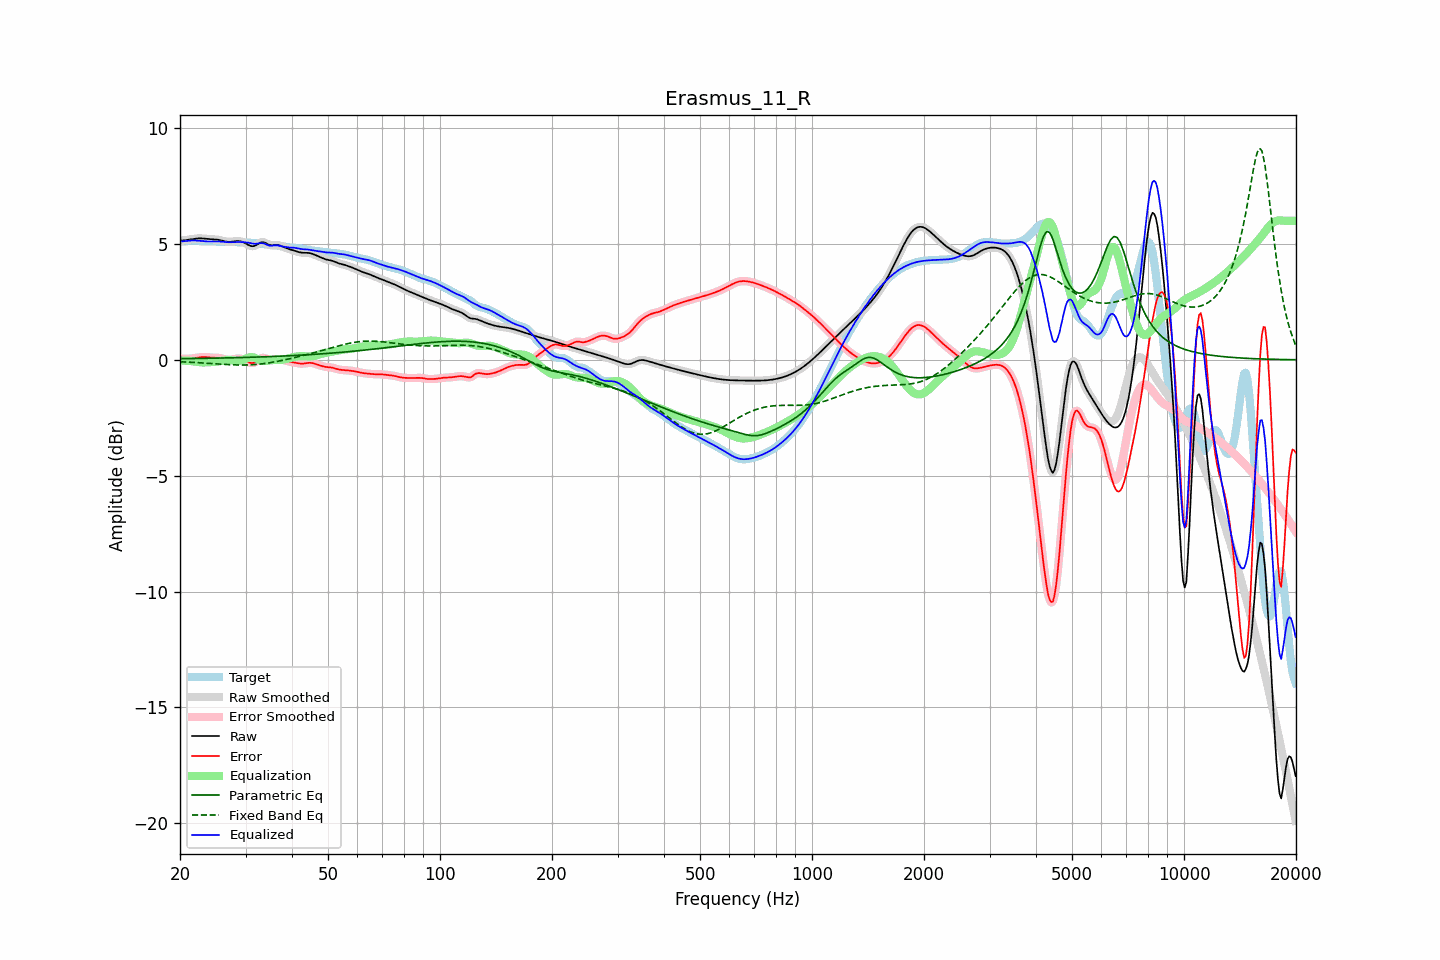

The data file committed next to this chart (first rows):
frequency, raw, error, smoothed, error_smoothed, equalization, parametric_eq, fixed_band_eq, equalized_raw, equalized_smoothed, target
20.00, 5.14, 0.03, 5.14, 0.03, -0.03, 0.05, -0.09, 5.11, 5.11, 5.11
20.20, 5.15, 0.04, 5.15, 0.04, -0.03, 0.05, -0.09, 5.11, 5.11, 5.11
20.40, 5.15, 0.04, 5.15, 0.04, -0.04, 0.05, -0.09, 5.12, 5.12, 5.11
20.61, 5.16, 0.04, 5.16, 0.04, -0.04, 0.05, -0.09, 5.12, 5.12, 5.12
20.81, 5.17, 0.04, 5.17, 0.04, -0.04, 0.05, -0.10, 5.13, 5.13, 5.13
21.02, 5.18, 0.04, 5.18, 0.04, -0.05, 0.05, -0.10, 5.13, 5.13, 5.14
21.23, 5.19, 0.05, 5.19, 0.05, -0.05, 0.05, -0.10, 5.14, 5.14, 5.14
21.44, 5.20, 0.05, 5.20, 0.05, -0.06, 0.05, -0.11, 5.15, 5.15, 5.15
21.66, 5.21, 0.06, 5.21, 0.06, -0.07, 0.05, -0.11, 5.15, 5.15, 5.15
21.87, 5.22, 0.07, 5.22, 0.07, -0.08, 0.05, -0.12, 5.15, 5.15, 5.15
22.09, 5.23, 0.08, 5.23, 0.08, -0.09, 0.06, -0.12, 5.15, 5.15, 5.15
22.31, 5.24, 0.10, 5.24, 0.10, -0.10, 0.06, -0.12, 5.14, 5.14, 5.14
22.54, 5.24, 0.11, 5.24, 0.11, -0.10, 0.06, -0.13, 5.14, 5.14, 5.13
22.76, 5.24, 0.12, 5.24, 0.11, -0.11, 0.06, -0.13, 5.13, 5.13, 5.12
22.99, 5.24, 0.12, 5.24, 0.12, -0.11, 0.06, -0.14, 5.12, 5.12, 5.12
23.22, 5.23, 0.12, 5.23, 0.12, -0.11, 0.06, -0.14, 5.12, 5.12, 5.11
23.45, 5.22, 0.12, 5.22, 0.12, -0.11, 0.06, -0.15, 5.11, 5.11, 5.11
23.69, 5.22, 0.11, 5.22, 0.11, -0.11, 0.06, -0.15, 5.11, 5.11, 5.11
23.92, 5.21, 0.10, 5.21, 0.10, -0.11, 0.06, -0.15, 5.10, 5.10, 5.11
24.16, 5.20, 0.10, 5.21, 0.10, -0.10, 0.07, -0.16, 5.10, 5.10, 5.11
24.40, 5.20, 0.09, 5.20, 0.09, -0.10, 0.07, -0.16, 5.10, 5.10, 5.11
24.65, 5.20, 0.09, 5.20, 0.09, -0.09, 0.07, -0.17, 5.10, 5.10, 5.11
24.89, 5.19, 0.09, 5.19, 0.09, -0.09, 0.07, -0.17, 5.10, 5.10, 5.11
25.14, 5.19, 0.08, 5.19, 0.09, -0.08, 0.07, -0.18, 5.11, 5.11, 5.10
25.39, 5.18, 0.08, 5.18, 0.08, -0.07, 0.07, -0.18, 5.11, 5.10, 5.10
25.65, 5.16, 0.07, 5.16, 0.07, -0.06, 0.07, -0.19, 5.10, 5.10, 5.09
25.91, 5.15, 0.06, 5.15, 0.06, -0.05, 0.08, -0.19, 5.10, 5.10, 5.09
26.16, 5.13, 0.04, 5.13, 0.04, -0.04, 0.08, -0.20, 5.09, 5.09, 5.09
26.43, 5.11, 0.02, 5.11, 0.02, -0.03, 0.08, -0.20, 5.08, 5.09, 5.09
26.69, 5.10, 0.01, 5.10, 0.01, -0.02, 0.08, -0.20, 5.08, 5.08, 5.09
26.96, 5.09, -0.00, 5.09, -0.00, -0.01, 0.08, -0.21, 5.08, 5.08, 5.09
27.23, 5.09, -0.00, 5.09, -0.00, -0.01, 0.08, -0.21, 5.07, 5.07, 5.09
27.50, 5.09, 0.01, 5.09, 0.01, -0.02, 0.09, -0.22, 5.08, 5.08, 5.09
27.77, 5.10, 0.02, 5.10, 0.02, -0.02, 0.09, -0.22, 5.08, 5.08, 5.08
28.05, 5.11, 0.04, 5.11, 0.04, -0.03, 0.09, -0.22, 5.08, 5.08, 5.08
28.33, 5.12, 0.05, 5.12, 0.05, -0.04, 0.09, -0.22, 5.08, 5.08, 5.07
28.62, 5.13, 0.06, 5.12, 0.05, -0.04, 0.09, -0.22, 5.08, 5.08, 5.07
28.90, 5.12, 0.05, 5.12, 0.05, -0.04, 0.09, -0.23, 5.08, 5.08, 5.07
29.19, 5.10, 0.04, 5.11, 0.04, -0.03, 0.10, -0.23, 5.08, 5.08, 5.07
29.48, 5.08, 0.02, 5.08, 0.02, -0.00, 0.10, -0.23, 5.08, 5.08, 5.06
29.78, 5.05, -0.01, 5.05, -0.01, 0.02, 0.10, -0.23, 5.07, 5.07, 5.06
30.08, 5.01, -0.05, 5.01, -0.05, 0.05, 0.10, -0.22, 5.07, 5.07, 5.06
30.38, 4.98, -0.09, 4.97, -0.09, 0.08, 0.10, -0.22, 5.06, 5.06, 5.06
30.68, 4.94, -0.12, 4.94, -0.12, 0.11, 0.11, -0.22, 5.04, 5.05, 5.06
30.99, 4.91, -0.14, 4.91, -0.14, 0.12, 0.11, -0.22, 5.03, 5.03, 5.05
31.30, 4.90, -0.14, 4.90, -0.14, 0.11, 0.11, -0.21, 5.01, 5.02, 5.04
31.61, 4.91, -0.13, 4.91, -0.13, 0.10, 0.11, -0.21, 5.01, 5.01, 5.04
31.93, 4.93, -0.10, 4.94, -0.09, 0.07, 0.12, -0.20, 5.00, 5.01, 5.03
32.24, 4.98, -0.04, 4.98, -0.04, 0.04, 0.12, -0.20, 5.01, 5.02, 5.02
32.57, 5.02, 0.01, 5.02, 0.01, 0.01, 0.12, -0.19, 5.03, 5.03, 5.01
32.89, 5.06, 0.06, 5.06, 0.05, -0.02, 0.12, -0.18, 5.04, 5.03, 5.00
33.22, 5.08, 0.08, 5.08, 0.08, -0.04, 0.12, -0.17, 5.03, 5.03, 5.00
33.55, 5.08, 0.09, 5.07, 0.08, -0.05, 0.13, -0.17, 5.02, 5.02, 4.99
33.89, 5.05, 0.07, 5.05, 0.07, -0.05, 0.13, -0.16, 5.00, 4.99, 4.98
34.23, 5.01, 0.04, 5.01, 0.04, -0.05, 0.13, -0.15, 4.97, 4.97, 4.97
34.57, 4.97, 0.01, 4.98, 0.01, -0.03, 0.13, -0.14, 4.94, 4.94, 4.97
34.92, 4.95, -0.01, 4.95, -0.01, -0.02, 0.14, -0.12, 4.93, 4.93, 4.96
35.27, 4.94, -0.01, 4.94, -0.01, -0.01, 0.14, -0.11, 4.93, 4.93, 4.95
35.62, 4.94, -0.00, 4.94, -0.00, -0.01, 0.14, -0.10, 4.93, 4.93, 4.95
35.97, 4.95, 0.01, 4.95, 0.01, -0.01, 0.15, -0.09, 4.94, 4.94, 4.94
... 635 more rows
